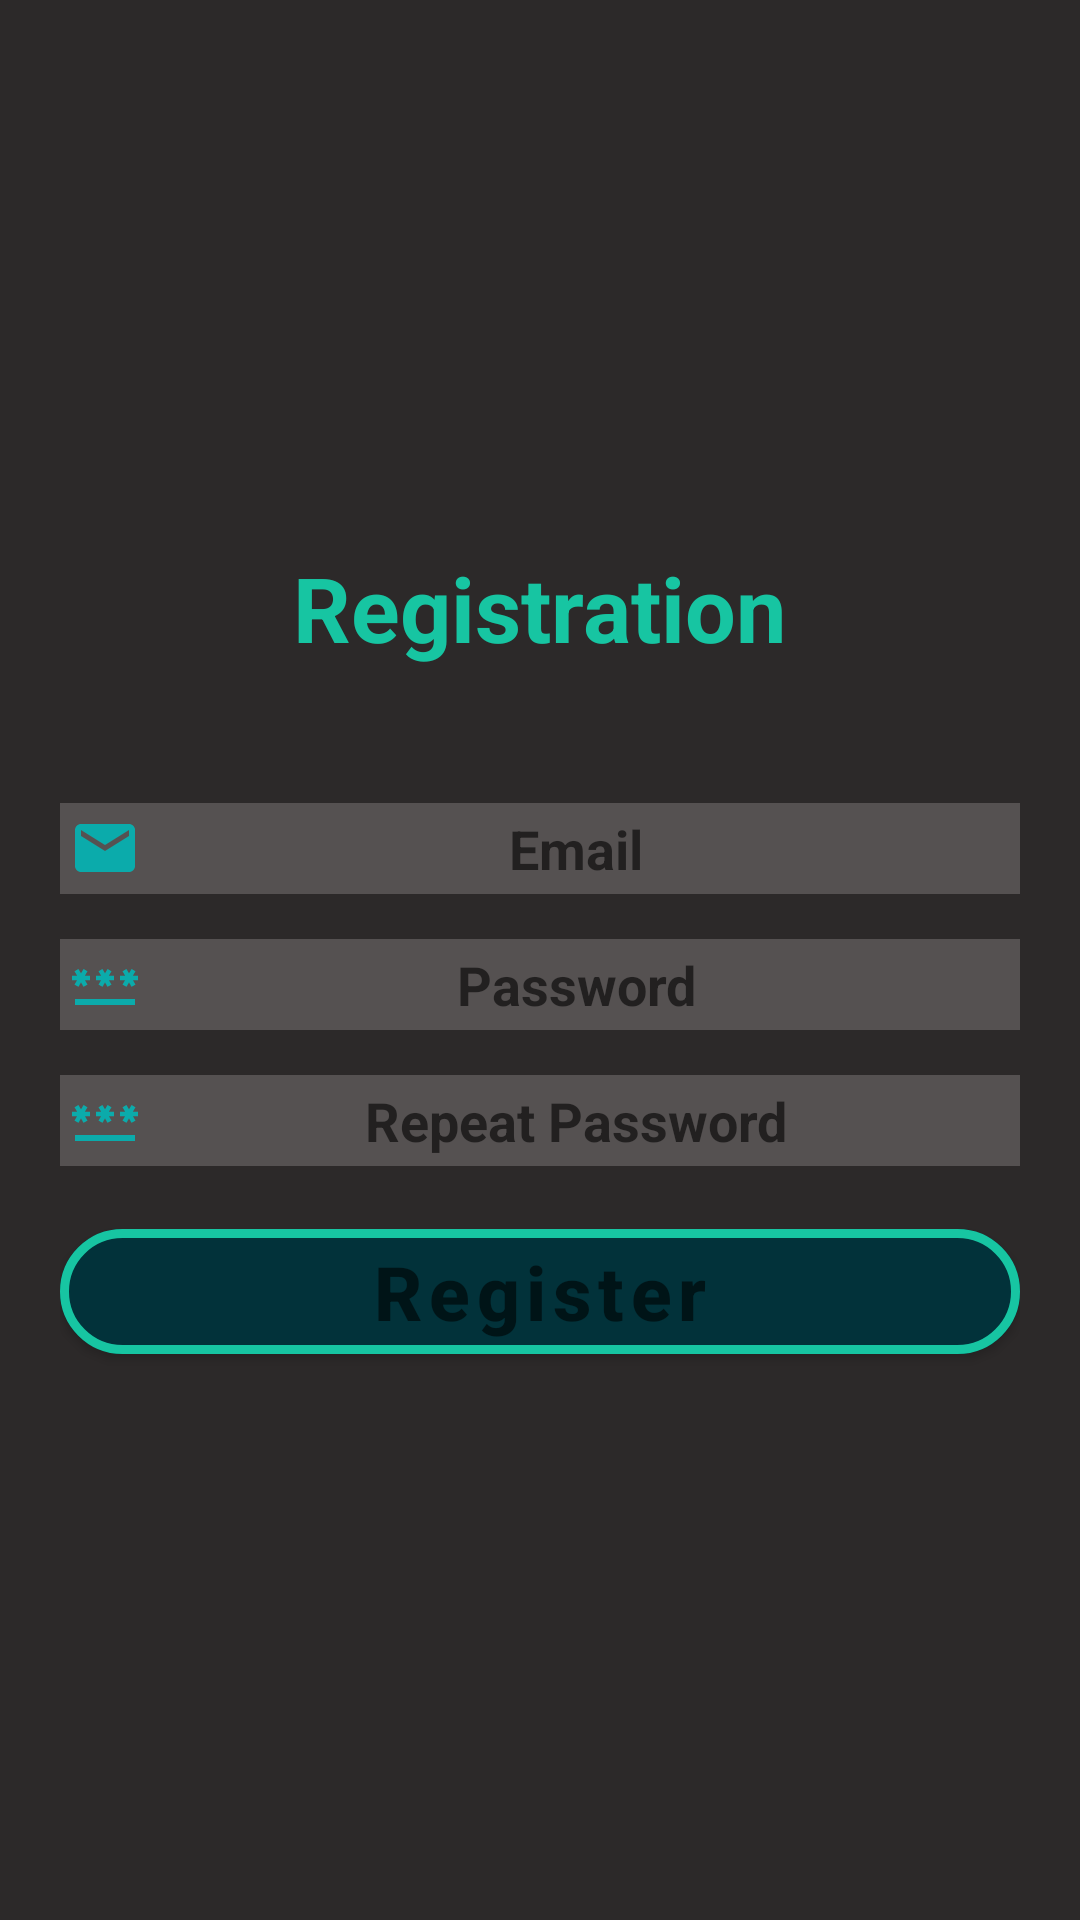

Here is an Android app screen rendered from its layout file. Give the layout XML and the strings, colors and styles it references.
<!-- AndroidManifest.xml: application theme Theme.Wetewterwetr -->
<!-- res/layout/fragment_registration.xml -->
<?xml version="1.0" encoding="utf-8"?>
<LinearLayout xmlns:android="http://schemas.android.com/apk/res/android"
    android:layout_width="match_parent"
    android:layout_height="match_parent"
    xmlns:app="http://schemas.android.com/apk/res-auto"
    android:orientation="vertical"
    android:gravity="center"
    android:background="@color/black"
    android:padding="20dp"
    >

    <TextView
        android:layout_width="wrap_content"
        android:layout_height="wrap_content"
        android:text="Registration"
        android:textStyle="bold"
        android:textColor="@color/aqua"
        android:layout_marginBottom="30dp"
        android:textSize="30sp"/>


    <EditText
        android:layout_marginTop="10dp"
        android:id="@+id/etEmail"
        android:layout_width="match_parent"
        android:layout_height="wrap_content"
        android:hint="Email"
        android:gravity="center"
        android:textStyle="bold"
        android:background="@color/gray"
        android:drawableLeft="@drawable/baseline_email_24"
        android:layout_marginVertical="15dp"
        android:padding="3dp"
        />

    <EditText
        android:id="@+id/etPassword"
        android:layout_width="match_parent"
        android:layout_height="wrap_content"
        android:hint="Password"
        android:inputType="textPassword"
        android:background="@color/gray"
        android:textStyle="bold"
        android:gravity="center"
        android:drawableLeft="@drawable/baseline_password_24"
        android:padding="3dp"
       />

    <EditText
        android:id="@+id/etRepeatPassword"
        android:layout_width="match_parent"
        android:layout_height="wrap_content"
        android:hint="Repeat Password"
        android:inputType="textPassword"
        android:gravity="center"
        android:textStyle="bold"
        android:background="@color/gray"
        android:layout_marginTop="15dp"
        android:drawableLeft="@drawable/baseline_password_24"
        android:padding="3dp"
        />

   <com.google.android.material.button.MaterialButton
       android:id="@+id/btnRegistration"
       android:layout_width="match_parent"
       android:layout_height="wrap_content"
       app:cornerRadius="90dp"
       app:strokeColor="@color/aqua"
       app:strokeWidth="3dp"
       android:layout_marginTop="15dp"
       android:textStyle="bold"
       android:hint="Register"
       android:textSize="25sp"
       android:backgroundTint="@color/orange"
       />

</LinearLayout>
<!-- resources referenced by this layout -->
<resources>
  <color name="aqua">#17C5A2</color>
  <color name="black">#2C2929</color>
  <color name="gray">#555151</color>
  <color name="orange">#02323A</color>
  <!-- drawable baseline_email_24 (drawable) -->
  <vector android:height="24dp" android:tint="#0BABAB"
      android:viewportHeight="24" android:viewportWidth="24"
      android:width="24dp" xmlns:android="http://schemas.android.com/apk/res/android">
      <path android:fillColor="@android:color/white" android:pathData="M20,4L4,4c-1.1,0 -1.99,0.9 -1.99,2L2,18c0,1.1 0.9,2 2,2h16c1.1,0 2,-0.9 2,-2L22,6c0,-1.1 -0.9,-2 -2,-2zM20,8l-8,5 -8,-5L4,6l8,5 8,-5v2z"/>
  </vector>
  <!-- drawable baseline_password_24 (drawable) -->
  <vector android:height="24dp" android:tint="#0BABAB"
      android:viewportHeight="24" android:viewportWidth="24"
      android:width="24dp" xmlns:android="http://schemas.android.com/apk/res/android">
      <path android:fillColor="@android:color/white" android:pathData="M2,17h20v2H2V17zM3.15,12.95L4,11.47l0.85,1.48l1.3,-0.75L5.3,10.72H7v-1.5H5.3l0.85,-1.47L4.85,7L4,8.47L3.15,7l-1.3,0.75L2.7,9.22H1v1.5h1.7L1.85,12.2L3.15,12.95zM9.85,12.2l1.3,0.75L12,11.47l0.85,1.48l1.3,-0.75l-0.85,-1.48H15v-1.5h-1.7l0.85,-1.47L12.85,7L12,8.47L11.15,7l-1.3,0.75l0.85,1.47H9v1.5h1.7L9.85,12.2zM23,9.22h-1.7l0.85,-1.47L20.85,7L20,8.47L19.15,7l-1.3,0.75l0.85,1.47H17v1.5h1.7l-0.85,1.48l1.3,0.75L20,11.47l0.85,1.48l1.3,-0.75l-0.85,-1.48H23V9.22z"/>
  </vector>
  <style name="Theme.Wetewterwetr" parent="Theme.MaterialComponents.DayNight.DarkActionBar">
          
          <item name="colorPrimary">@color/purple_500</item>
          <item name="colorPrimaryVariant">@color/purple_700</item>
          <item name="colorOnPrimary">@color/white</item>
          
          <item name="colorSecondary">@color/teal_200</item>
          <item name="colorSecondaryVariant">@color/teal_700</item>
          <item name="colorOnSecondary">@color/black</item>
          
          <item name="android:statusBarColor">?attr/colorPrimaryVariant</item>
          
      </style>
  <color name="purple_500">#FF6200EE</color>
  <color name="purple_700">#FF3700B3</color>
  <color name="white">#FFFFFFFF</color>
  <color name="teal_200">#FF03DAC5</color>
  <color name="teal_700">#FF018786</color>
</resources>
